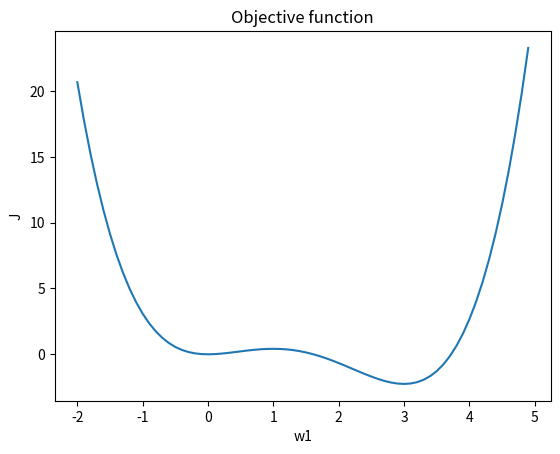

Recreate this plot in Python.
import numpy as np
import matplotlib.pyplot as plt
x1 = 1
w1 = np.arange(-2, 5, 0.1)

Jval = []
for i in range(len(w1)):
    Jval.append((1/4)*(x1*w1[i])**4 - (4/3)*(x1*w1[i])**3 + (3/2)*(x1*w1[i])**2)

# Plot the objective function
plt.plot(w1, Jval)
plt.xlabel('w1')
plt.ylabel('J')
plt.title('Objective function')
plt.show()